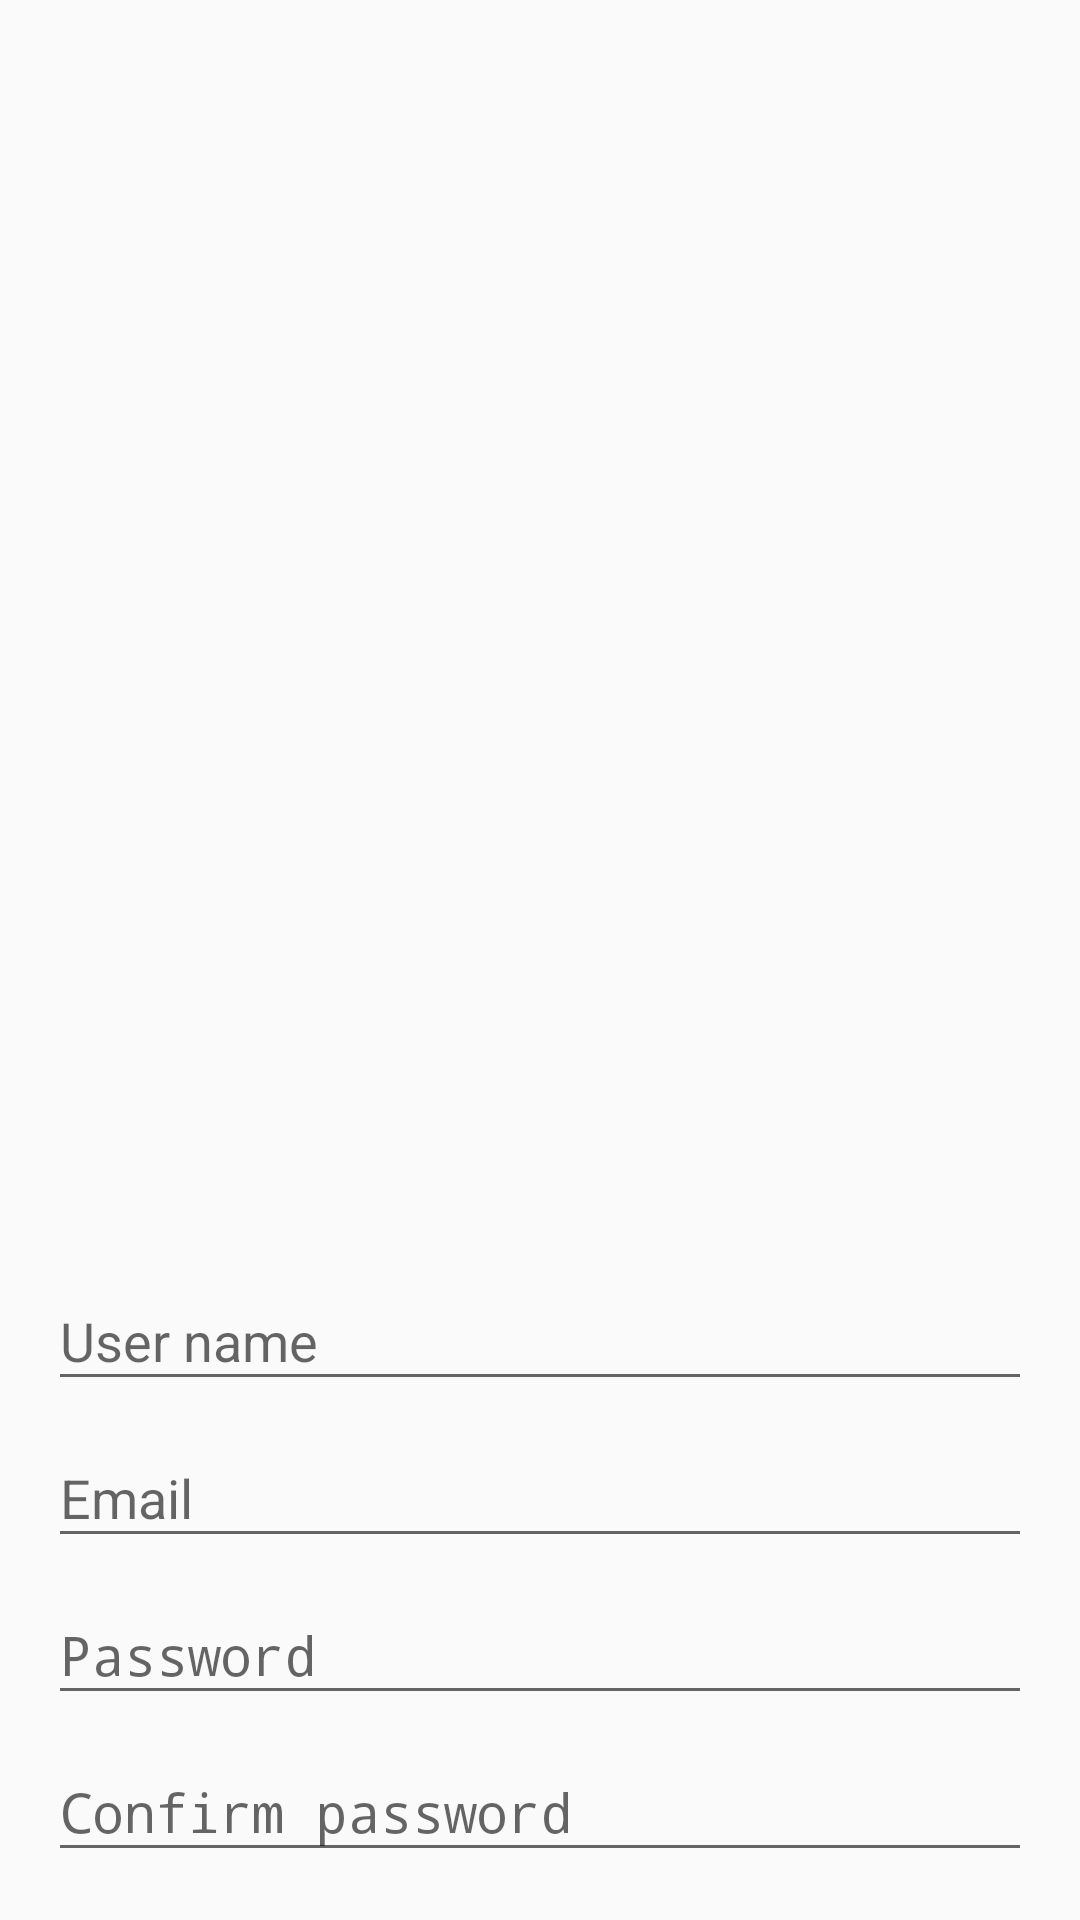

Layout XML and referenced resources for this Android screen:
<!-- AndroidManifest.xml: application theme AppTheme -->
<!-- res/layout/activity_register.xml -->
<?xml version="1.0" encoding="utf-8"?>
<LinearLayout xmlns:android="http://schemas.android.com/apk/res/android"
    xmlns:app="http://schemas.android.com/apk/res-auto"
    android:layout_width="match_parent"
    android:layout_height="match_parent"
    android:paddingBottom="@dimen/activity_vertical_margin"
    android:paddingLeft="@dimen/activity_horizontal_margin"
    android:paddingRight="@dimen/activity_horizontal_margin"
    android:paddingTop="@dimen/activity_vertical_margin"
    android:orientation="vertical">

    <ImageView
        android:id="@+id/iv_logo"
        android:layout_width="match_parent"
        android:layout_height="0dp"
        android:layout_weight="1"
        app:srcCompat="@drawable/logo" />



    <android.support.design.widget.TextInputLayout
        android:layout_width="match_parent"
        android:layout_height="wrap_content">
        <EditText
            android:id="@+id/et_username"
            android:layout_width="match_parent"
            android:layout_height="wrap_content"
            android:hint="@string/prompt_username"
            android:inputType="textCapWords"
            android:maxLines="1" />
    </android.support.design.widget.TextInputLayout>

    <android.support.design.widget.TextInputLayout
        android:layout_width="match_parent"
        android:layout_height="wrap_content">
        <EditText
            android:id="@+id/et_login"
            android:layout_width="match_parent"
            android:layout_height="wrap_content"
            android:hint="@string/prompt_email"
            android:inputType="textEmailAddress"
            android:maxLines="1" />
    </android.support.design.widget.TextInputLayout>

    <android.support.design.widget.TextInputLayout
        android:layout_width="match_parent"
        android:layout_height="wrap_content">
        <EditText
            android:id="@+id/et_password"
            android:layout_width="match_parent"
            android:layout_height="wrap_content"
            android:hint="@string/prompt_password"
            android:inputType="textPassword"
            android:maxLines="1" />
    </android.support.design.widget.TextInputLayout>

    <android.support.design.widget.TextInputLayout
        android:layout_width="match_parent"
        android:layout_height="wrap_content">
        <EditText
            android:id="@+id/et_repeatPassword"
            android:layout_width="match_parent"
            android:layout_height="wrap_content"
            android:hint="@string/repeat_password"
            android:inputType="textPassword"
            android:maxLines="1" />
    </android.support.design.widget.TextInputLayout>

    <Button
        android:id="@+id/bt_register"
        style="@style/button_style"
        android:text="@string/log_in"
        android:textStyle="bold" />
</LinearLayout>
<!-- resources referenced by this layout -->
<resources>
  <dimen name="activity_horizontal_margin">16dp</dimen>
  <dimen name="activity_vertical_margin">16dp</dimen>
  <string name="log_in">Log In</string>
  <string name="prompt_email">Email</string>
  <string name="prompt_password">Password</string>
  <string name="prompt_username">User name</string>
  <string name="repeat_password">Confirm password</string>
  <style name="AppTheme" parent="Theme.AppCompat.Light.DarkActionBar">
          
          <item name="colorPrimary">@color/colorPrimary</item>
          <item name="colorPrimaryDark">@color/colorPrimaryDark</item>
          <item name="colorAccent">@color/colorAccent</item>
      </style>
  <color name="colorPrimary">#5395d7</color>
  <color name="colorPrimaryDark">#0668a5</color>
  <color name="colorAccent">#da1212</color>
</resources>
